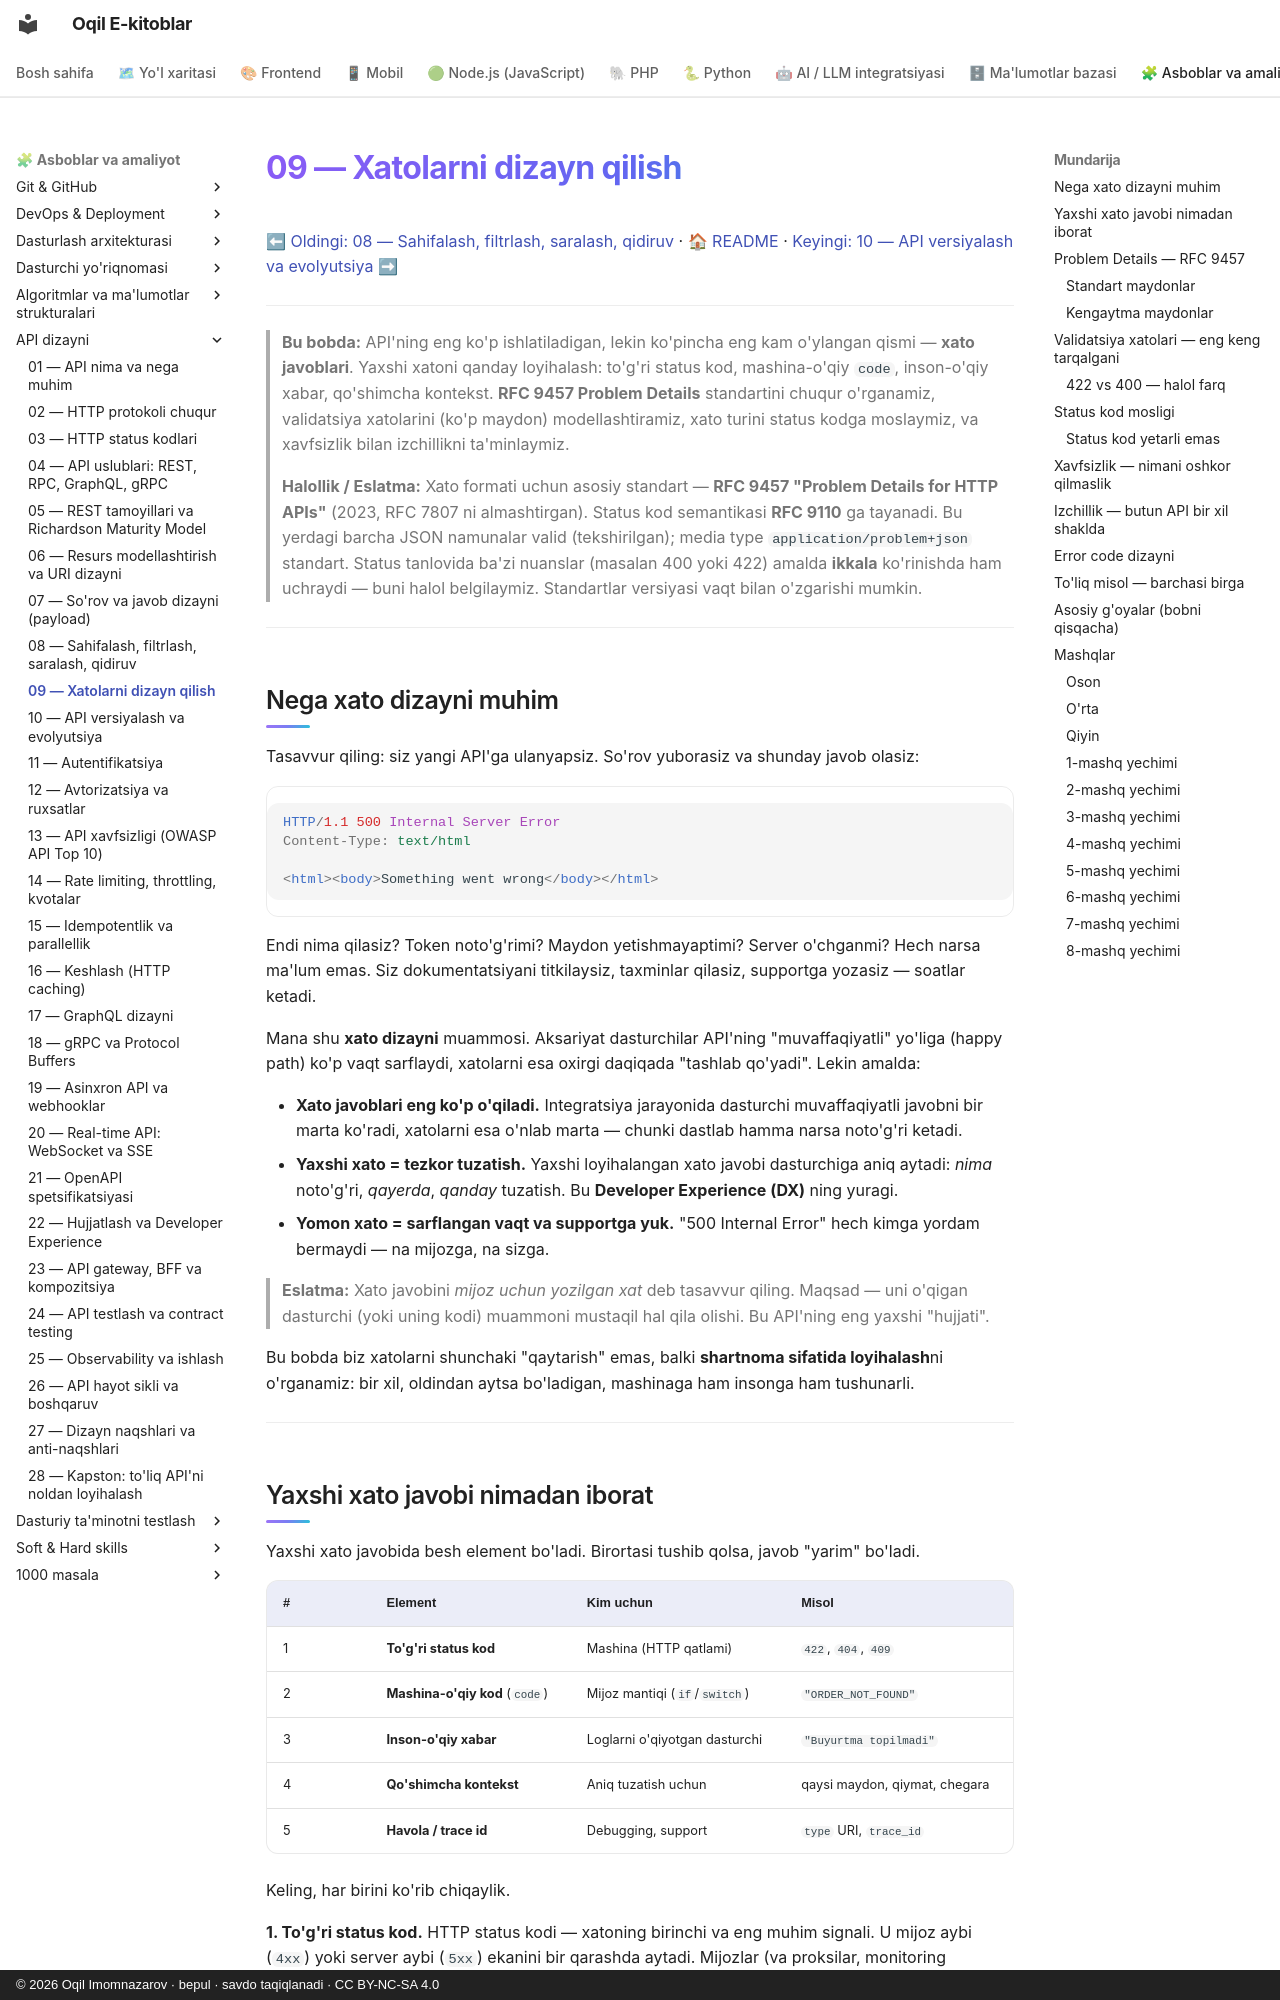

repository: iOqil/e-book · page: api-dizayni/09-xato-dizayni/index.html · generator: mkdocs · copyright: © 2026 Oqil Imomnazarov · bepul · savdo taqiqlanadi · CC BY-NC-SA 4.0

# 09 — Xatolarni dizayn qilish

[⬅ Oldingi: 08 — Sahifalash, filtrlash, saralash, qidiruv](./08-sahifalash-filtrlash.md) · [🏠 README](./README.md) · [Keyingi: 10 — API versiyalash va evolyutsiya ➡](./10-versiyalash.md)

---

> **Bu bobda:** API'ning eng ko'p ishlatiladigan, lekin ko'pincha eng kam o'ylangan qismi — **xato javoblari**. Yaxshi xatoni qanday loyihalash: to'g'ri status kod, mashina-o'qiy `code`, inson-o'qiy xabar, qo'shimcha kontekst. **RFC 9457 Problem Details** standartini chuqur o'rganamiz, validatsiya xatolarini (ko'p maydon) modellashtiramiz, xato turini status kodga moslaymiz, va xavfsizlik bilan izchillikni ta'minlaymiz.
>
> **Halollik / Eslatma:** Xato formati uchun asosiy standart — **RFC 9457 "Problem Details for HTTP APIs"** (2023, RFC 7807 ni almashtirgan). Status kod semantikasi **RFC 9110** ga tayanadi. Bu yerdagi barcha JSON namunalar valid (tekshirilgan); media type `application/problem+json` standart. Status tanlovida ba'zi nuanslar (masalan 400 yoki 422) amalda **ikkala** ko'rinishda ham uchraydi — buni halol belgilaymiz. Standartlar versiyasi vaqt bilan o'zgarishi mumkin.

---

## Nega xato dizayni muhim

Tasavvur qiling: siz yangi API'ga ulanyapsiz. So'rov yuborasiz va shunday javob olasiz:

```http
HTTP/1.1 500 Internal Server Error
Content-Type: text/html

<html><body>Something went wrong</body></html>
```

Endi nima qilasiz? Token noto'g'rimi? Maydon yetishmayaptimi? Server o'chganmi? Hech narsa ma'lum emas. Siz dokumentatsiyani titkilaysiz, taxminlar qilasiz, supportga yozasiz — soatlar ketadi.

Mana shu **xato dizayni** muammosi. Aksariyat dasturchilar API'ning "muvaffaqiyatli" yo'liga (happy path) ko'p vaqt sarflaydi, xatolarni esa oxirgi daqiqada "tashlab qo'yadi". Lekin amalda:

- **Xato javoblari eng ko'p o'qiladi.** Integratsiya jarayonida dasturchi muvaffaqiyatli javobni bir marta ko'radi, xatolarni esa o'nlab marta — chunki dastlab hamma narsa noto'g'ri ketadi.
- **Yaxshi xato = tezkor tuzatish.** Yaxshi loyihalangan xato javobi dasturchiga aniq aytadi: *nima* noto'g'ri, *qayerda*, *qanday* tuzatish. Bu **Developer Experience (DX)** ning yuragi.
- **Yomon xato = sarflangan vaqt va supportga yuk.** "500 Internal Error" hech kimga yordam bermaydi — na mijozga, na sizga.

> **Eslatma:** Xato javobini *mijoz uchun yozilgan xat* deb tasavvur qiling. Maqsad — uni o'qigan dasturchi (yoki uning kodi) muammoni mustaqil hal qila olishi. Bu API'ning eng yaxshi "hujjati".

Bu bobda biz xatolarni shunchaki "qaytarish" emas, balki **shartnoma sifatida loyihalash**ni o'rganamiz: bir xil, oldindan aytsa bo'ladigan, mashinaga ham insonga ham tushunarli.

---
